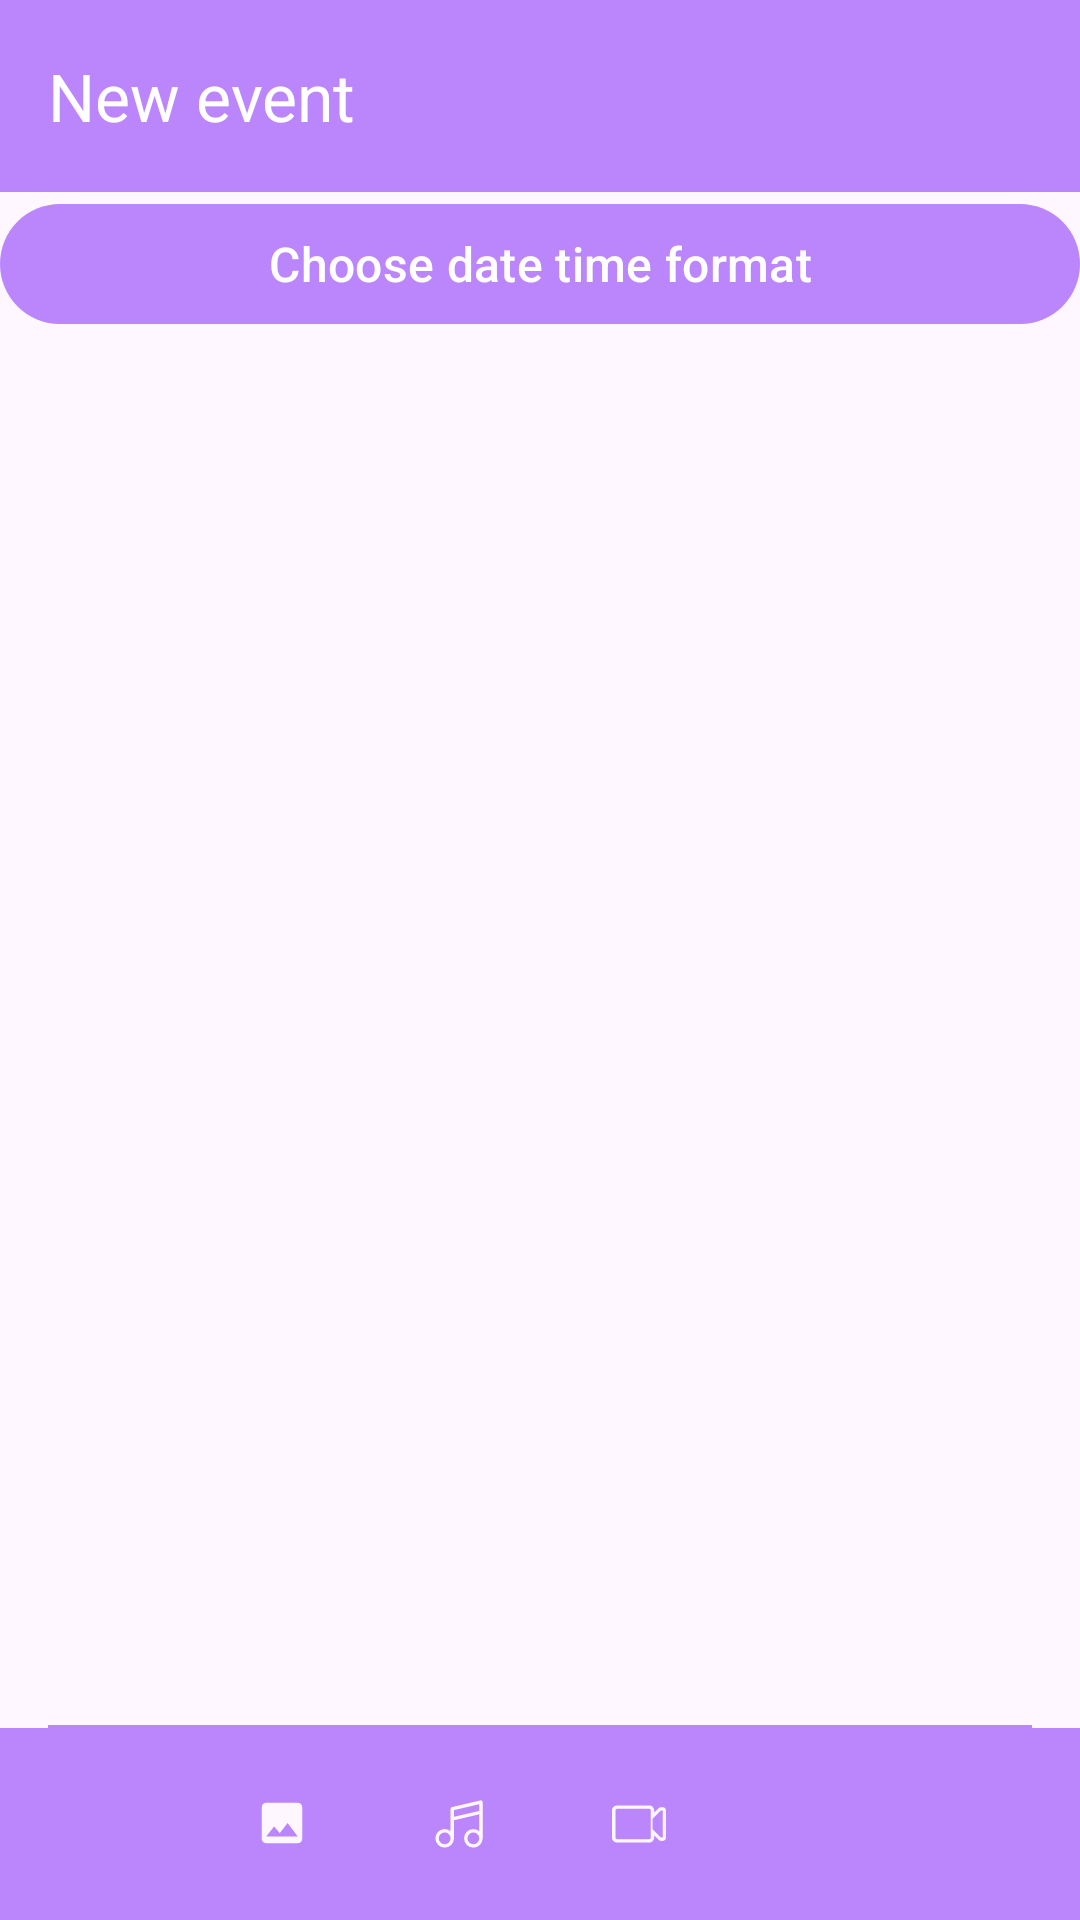

Reconstruct the res/layout file that produces this screen, plus the resources it refers to.
<!-- AndroidManifest.xml: application theme Theme.Diploma -->
<!-- res/layout/fragment_new_event.xml -->
<?xml version="1.0" encoding="utf-8"?>
<androidx.constraintlayout.widget.ConstraintLayout xmlns:android="http://schemas.android.com/apk/res/android"
    xmlns:app="http://schemas.android.com/apk/res-auto"
    xmlns:tools="http://schemas.android.com/tools"
    android:layout_width="match_parent"
    android:layout_height="match_parent"
    tools:context=".activity.NewPostFragment">

    <androidx.appcompat.widget.Toolbar
        android:id="@+id/toolbar"
        android:layout_width="match_parent"
        android:layout_height="?attr/actionBarSize"
        android:background="@color/purple_200"
        app:layout_constraintEnd_toEndOf="parent"
        app:layout_constraintStart_toStartOf="parent"
        app:layout_constraintTop_toTopOf="parent"
        app:title="@string/new_event"
        app:titleTextColor="@color/white" />

    <ScrollView
        android:id="@+id/scrollView"
        android:layout_width="0dp"
        android:layout_height="0dp"
        app:layout_constraintBottom_toTopOf="@id/divider"
        app:layout_constraintEnd_toEndOf="parent"
        app:layout_constraintStart_toStartOf="parent"
        app:layout_constraintTop_toBottomOf="@id/toolbar">

        <LinearLayout
            android:layout_width="match_parent"
            android:layout_height="wrap_content"
            android:orientation="vertical">

            <com.google.android.material.button.MaterialButton
                android:id="@+id/chooseDate"
                android:layout_width="match_parent"
                android:layout_height="0dp"
                android:layout_weight="1"
                android:contentDescription="@string/choose_date_time_format"
                android:padding="8dp"
                android:text="@string/choose_date_time_format"
                android:textSize="16sp"
                app:iconSize="32dp"
                app:iconTint="@android:color/transparent" />

            <EditText
                android:id="@+id/edit"
                android:layout_width="match_parent"
                android:layout_height="wrap_content"
                android:background="@android:color/transparent"
                android:inputType="textMultiLine"
                android:padding="16dp"
                tools:text="@tools:sample/lorem[50]"
                tools:ignore="Autofill,LabelFor" />

            <FrameLayout
                android:id="@+id/photoContainer"
                android:layout_width="match_parent"
                android:layout_height="wrap_content"
                android:visibility="gone"
                tools:visibility="visible">

                <ImageView
                    android:id="@+id/photoPreview"
                    android:layout_width="match_parent"
                    android:layout_height="wrap_content"
                    android:layout_gravity="center_vertical"
                    android:adjustViewBounds="true"
                    android:contentDescription="@string/description_photo"
                    android:padding="16dp"
                    tools:src="@tools:sample/avatars[1]" />

                <com.google.android.material.button.MaterialButton
                    android:id="@+id/removePhoto"
                    android:layout_width="wrap_content"
                    android:layout_height="wrap_content"
                    android:layout_gravity="bottom|center_horizontal"
                    android:padding="16dp"
                    android:text="@string/remove"
                    app:icon="@drawable/ic_delete_24" />

            </FrameLayout>

            <FrameLayout
                android:id="@+id/videoContainer"
                android:layout_width="match_parent"
                android:layout_height="wrap_content"
                android:visibility="gone"
                tools:visibility="visible">

                <VideoView
                    android:id="@+id/videoPreview"
                    android:layout_width="match_parent"
                    android:layout_height="250dp"
                    android:layout_gravity="center_vertical"
                    android:adjustViewBounds="true"
                    android:contentDescription="@string/video"
                    android:padding="16dp"
                    tools:src="@tools:sample/avatars[12]" />

                <com.google.android.material.button.MaterialButton
                    android:id="@+id/removeVideo"
                    android:layout_width="wrap_content"
                    android:layout_height="wrap_content"
                    android:layout_gravity="bottom|center_horizontal"
                    android:padding="16dp"
                    android:text="@string/remove"
                    app:icon="@drawable/ic_delete_24" />

            </FrameLayout>

            <FrameLayout
                android:id="@+id/audioContainer"
                android:layout_width="match_parent"
                android:layout_height="wrap_content"
                android:visibility="gone"
                tools:visibility="visible">

                <LinearLayout
                    android:id="@+id/music"
                    android:layout_width="match_parent"
                    android:layout_height="48dp"
                    android:layout_margin="6dp"
                    android:background="@color/grey"
                    android:orientation="horizontal"
                    app:layout_constraintBottom_toTopOf="@id/content"
                    app:layout_constraintEnd_toEndOf="parent"
                    app:layout_constraintStart_toStartOf="parent"
                    app:layout_constraintTop_toBottomOf="@id/video">

                    <com.google.android.material.button.MaterialButton
                        android:id="@+id/playButton"
                        android:layout_width="0dp"
                        android:layout_height="wrap_content"
                        android:layout_weight="2"
                        android:text="@string/play_audio"
                        app:backgroundTint="@color/purple_200"
                        app:icon="@drawable/ic_play_48"
                        app:iconGravity="textStart"
                        app:iconPadding="12dp"
                        app:iconSize="30dp" />

                </LinearLayout>

                <com.google.android.material.button.MaterialButton
                    android:id="@+id/removeAudio"
                    android:layout_width="wrap_content"
                    android:layout_height="wrap_content"
                    android:layout_gravity="start"
                    android:padding="16dp"
                    android:text="@string/remove"
                    app:icon="@drawable/ic_delete_24" />

            </FrameLayout>

        </LinearLayout>
    </ScrollView>

    <View
        android:id="@+id/divider"
        android:layout_width="0dp"
        android:layout_height="1dp"
        android:layout_marginStart="16dp"
        android:layout_marginEnd="16dp"
        android:background="@color/purple_200"
        app:layout_constraintBottom_toTopOf="@id/buttonPanel"
        app:layout_constraintEnd_toEndOf="parent"
        app:layout_constraintStart_toStartOf="parent" />

    <LinearLayout
        android:id="@+id/buttonPanel"
        android:layout_width="0dp"
        android:layout_height="?actionBarSize"
        android:background="@color/purple_200"
        android:gravity="center_vertical"
        android:orientation="horizontal"
        app:layout_constraintBottom_toBottomOf="parent"
        app:layout_constraintEnd_toEndOf="parent"
        app:layout_constraintStart_toStartOf="parent">

        <com.google.android.material.button.MaterialButton
            android:id="@+id/takePhoto"
            android:layout_width="wrap_content"
            android:layout_height="wrap_content"
            android:layout_weight="1"
            android:background="?selectableItemBackground"
            android:contentDescription="@string/description_take_photo"
            android:padding="16dp"
            app:icon="@drawable/ic_photo_camera_24"
            app:iconGravity="textEnd"
            app:iconTint="?colorSurface" />

        <com.google.android.material.button.MaterialButton
            android:id="@+id/pickPhoto"
            android:layout_width="wrap_content"
            android:layout_height="wrap_content"
            android:layout_weight="1"
            android:background="?selectableItemBackground"
            android:contentDescription="@string/description_select_photo"
            android:padding="16dp"
            app:icon="@drawable/ic_gallery_24"
            app:iconGravity="textEnd"
            app:iconTint="?colorSurface" />

        <com.google.android.material.button.MaterialButton
            android:id="@+id/audioIcon"
            android:layout_width="wrap_content"
            android:layout_height="60dp"
            android:layout_weight="1"
            android:background="?selectableItemBackground"
            android:contentDescription="@string/audio"
            app:icon="@drawable/ic_audio_24"
            app:iconTint="?colorSurface" />

        <com.google.android.material.button.MaterialButton
            android:id="@+id/videoIcon"
            android:layout_width="wrap_content"
            android:layout_height="60dp"
            android:layout_weight="1"
            android:background="?selectableItemBackground"
            android:contentDescription="@string/link"
            app:icon="@drawable/ic_video_24"
            app:iconTint="?colorSurface" />

        <com.google.android.material.button.MaterialButton
            android:id="@+id/chooseSpeakers"
            android:layout_width="wrap_content"
            android:layout_height="wrap_content"
            android:layout_weight="1"
            android:background="?selectableItemBackground"
            android:contentDescription="@string/choose_users"
            android:padding="16dp"
            app:icon="@drawable/ic_users_24"
            app:iconGravity="textEnd"
            app:iconTint="?colorSurface" />

        <com.google.android.material.button.MaterialButton
            android:id="@+id/choosePlace"
            android:layout_width="wrap_content"
            android:layout_height="60dp"
            android:layout_weight="1"
            android:background="?selectableItemBackground"
            android:contentDescription="@string/choose_location"
            app:icon="@drawable/ic_location_pin_24"
            app:iconGravity="textStart"
            app:iconTint="?colorSurface" />

    </LinearLayout>

</androidx.constraintlayout.widget.ConstraintLayout>
<!-- resources referenced by this layout -->
<resources>
  <color name="grey">#F2E6E3E3</color>
  <color name="purple_200">#FFBB86FC</color>
  <color name="white">#FFFFFFFF</color>
  <!-- drawable ic_audio_24 (drawable) -->
  <vector android:height="24dp" android:viewportHeight="32"
      android:viewportWidth="32" android:width="24dp" xmlns:android="http://schemas.android.com/apk/res/android">
      <path android:fillColor="#FF000000" android:pathData="M29.62,2.22A1,1 0,0 0,28.77 2l-17,4A1,1 0,0 0,11 7V20.26A5.45,5.45 0,0 0,7.5 19,5.5 5.5,0 1,0 13,24.5V13.79l15,-3.53v10A5.45,5.45 0,0 0,24.5 19,5.5 5.5,0 1,0 30,24.5V3A1,1 0,0 0,29.62 2.22ZM7.5,28A3.5,3.5 0,1 1,11 24.5,3.5 3.5,0 0,1 7.5,28ZM13,11.74V7.79L28,4.26v4ZM24.5,28A3.5,3.5 0,1 1,28 24.5,3.5 3.5,0 0,1 24.5,28Z"/>
  </vector>
  <!-- drawable ic_gallery_24 (drawable) -->
  <vector android:height="24dp" android:tint="#000000"
      android:viewportHeight="24" android:viewportWidth="24"
      android:width="24dp" xmlns:android="http://schemas.android.com/apk/res/android">
    <path android:fillColor="@android:color/white" android:pathData="M21,19V5c0,-1.1 -0.9,-2 -2,-2H5c-1.1,0 -2,0.9 -2,2v14c0,1.1 0.9,2 2,2h14c1.1,0 2,-0.9 2,-2zM8.5,13.5l2.5,3.01L14.5,12l4.5,6H5l3.5,-4.5z"/>
  </vector>
  <!-- drawable ic_play_48 (drawable) -->
  <vector android:height="48dp" android:tint="#0C0C0C"
      android:viewportHeight="24" android:viewportWidth="24"
      android:width="48dp" xmlns:android="http://schemas.android.com/apk/res/android">
      <path android:fillColor="@android:color/white" android:pathData="M10,16.5l6,-4.5 -6,-4.5v9zM12,2C6.48,2 2,6.48 2,12s4.48,10 10,10 10,-4.48 10,-10S17.52,2 12,2zM12,20c-4.41,0 -8,-3.59 -8,-8s3.59,-8 8,-8 8,3.59 8,8 -3.59,8 -8,8z"/>
  </vector>
  <!-- drawable ic_video_24 (drawable) -->
  <vector android:height="24dp" android:viewportHeight="32"
      android:viewportWidth="32" android:width="24dp" xmlns:android="http://schemas.android.com/apk/res/android">
      <path android:fillColor="#333333" android:pathData="M30,6h-0.887c-0.525,0 -1.029,0.207 -1.404,0.576L25,9.248V8c0,-1.657 -1.344,-3 -3,-3H3C1.346,5 0,6.345 0,8v6.972V24c0,1.656 1.343,3 3,3h19c1.656,0 3,-1.344 3,-3v-1.221l2.709,2.672c0.375,0.369 0.879,0.576 1.404,0.576H30c1.104,0 2,-0.895 2,-2V8C32,6.895 31.104,6 30,6zM3,25c-0.552,0 -1,-0.449 -1,-1V8c0,-0.553 0.447,-1 1,-1h19c0.551,0 1,0.448 1,1v16c0,0.551 -0.449,1 -1,1H3zM30,24.027h-0.887H29l-4,-4V20l-1,-1v-6l5,-5h0.113H30V24.027z"/>
  </vector>
  <string name="audio">Audio</string>
  <string name="choose_date_time_format">Choose date time format</string>
  <string name="choose_location">Choose location</string>
  <string name="choose_users">Choose users</string>
  <string name="description_photo">Photo</string>
  <string name="description_select_photo">Select photo</string>
  <string name="description_take_photo">Take photo</string>
  <string name="link">Link</string>
  <string name="new_event">New event</string>
  <string name="play_audio">Play audio</string>
  <string name="remove">Remove</string>
  <string name="video">Video</string>
  <style name="Theme.Diploma" parent="Theme.Material3.DayNight.NoActionBar">
          <item name="colorPrimary">@color/purple_200</item>
      </style>
</resources>
